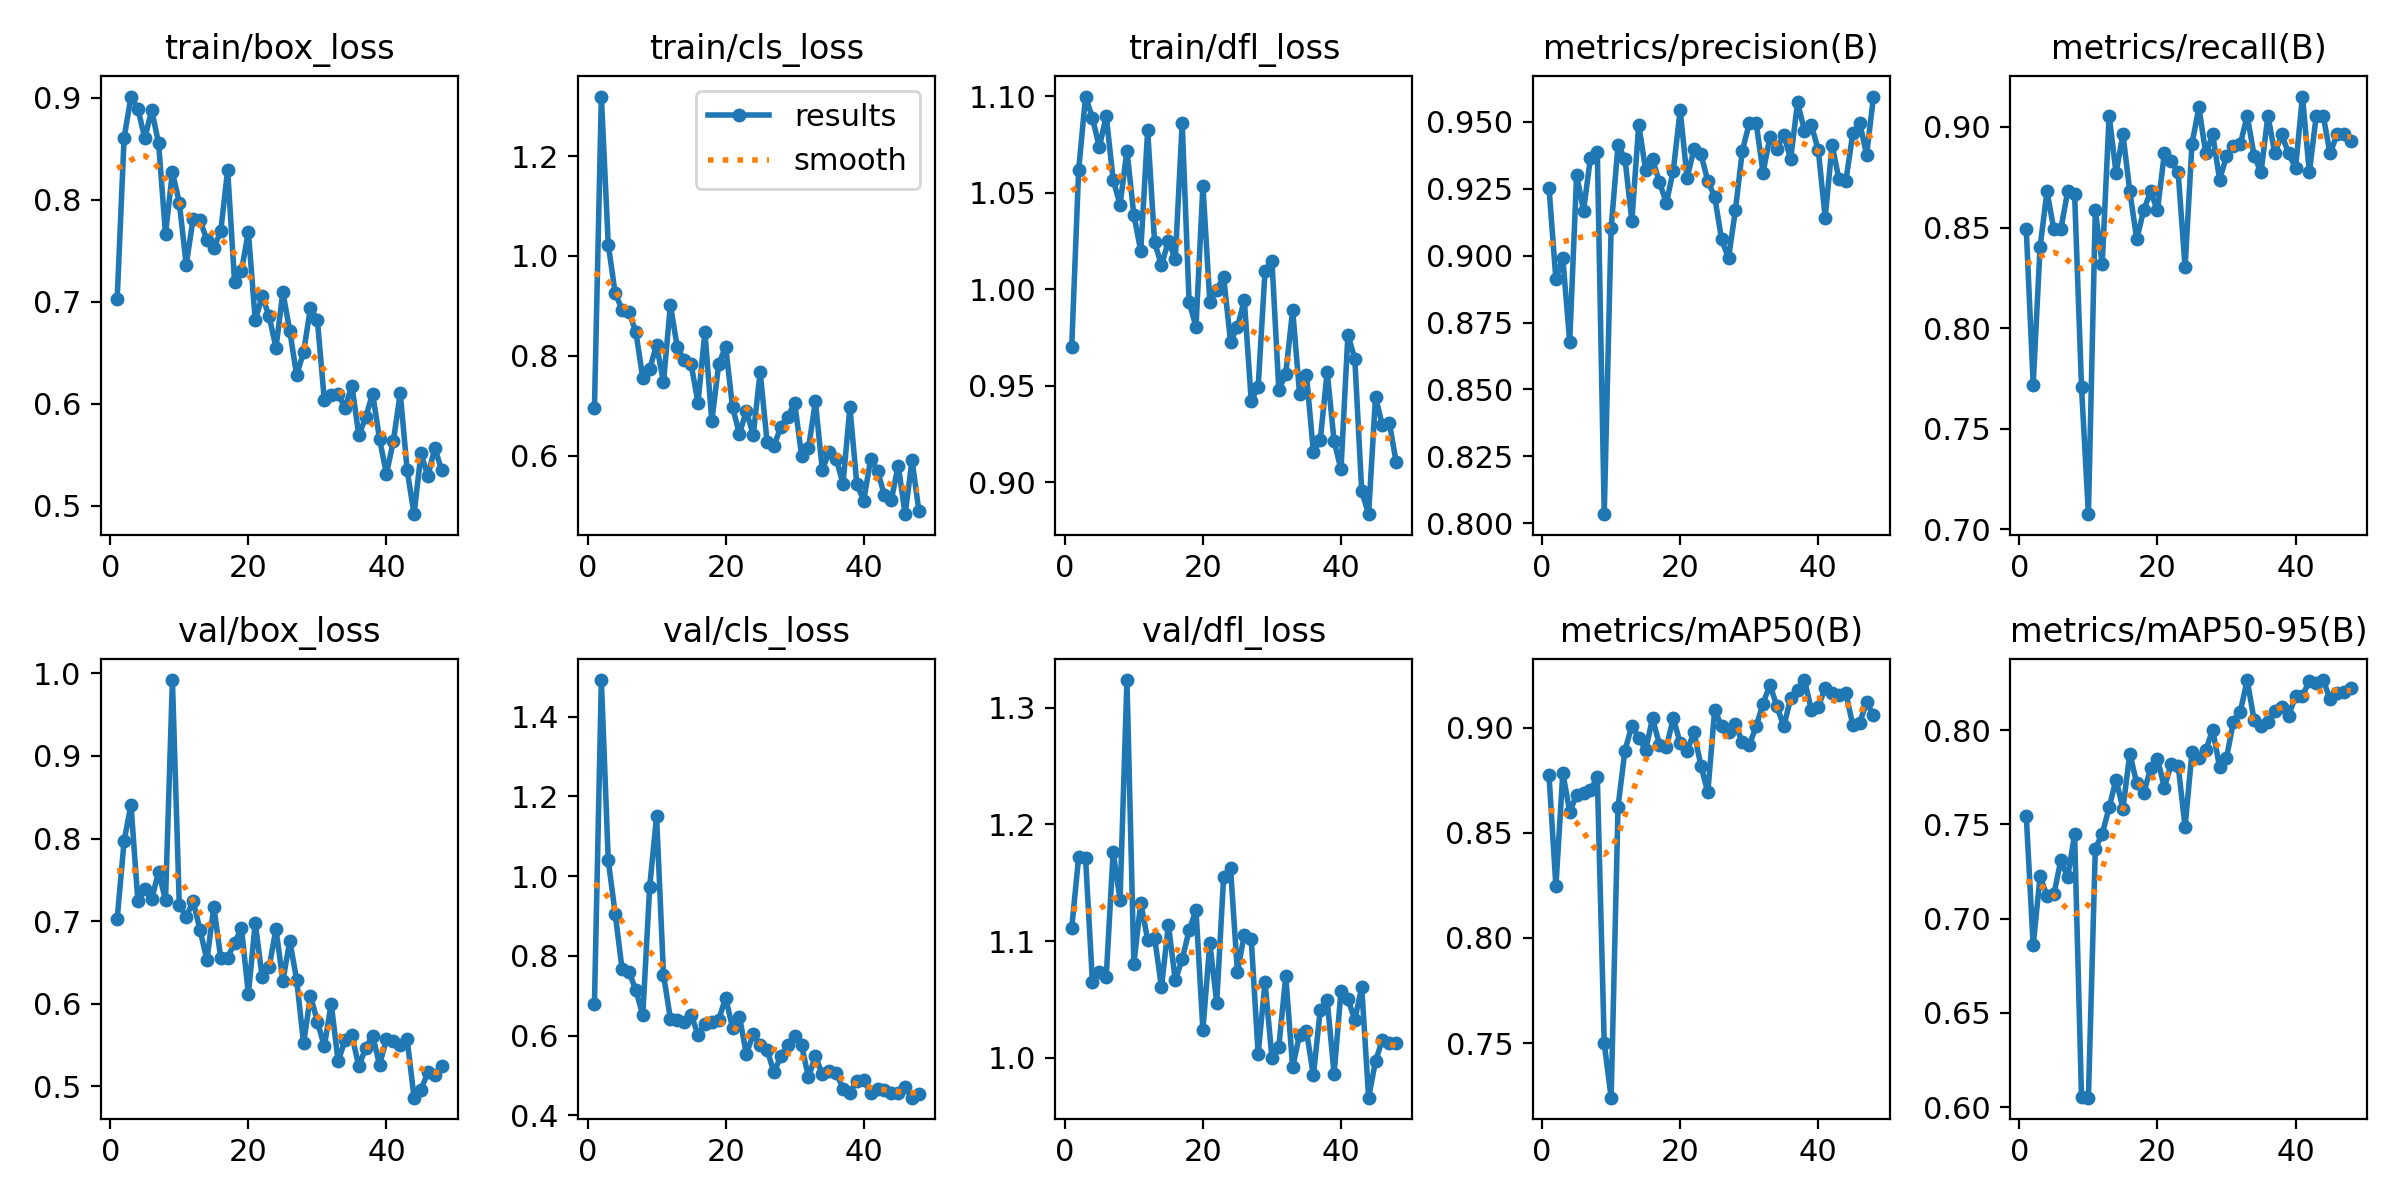

The data file committed next to this chart (first rows):
epoch, time, train/box_loss, train/cls_loss, train/dfl_loss, metrics/precision(B), metrics/recall(B), metrics/mAP50(B), metrics/mAP50-95(B), val/box_loss, val/cls_loss, val/dfl_loss, lr/pg0, lr/pg1, lr/pg2
1, 119.8, 0.7028, 0.6949, 0.9704, 0.9254, 0.8491, 0.8775, 0.7545, 0.7023, 0.6804, 1.111, 0.0006596, 0.0006596, 0.0006596
2, 393.4, 0.8607, 1.319, 1.062, 0.8911, 0.772, 0.8246, 0.6858, 0.7967, 1.492, 1.172, 0.001325, 0.001325, 0.001325
3, 499.1, 0.9014, 1.023, 1.1, 0.8991, 0.8403, 0.8786, 0.7224, 0.841, 1.04, 1.171, 0.001988, 0.001988, 0.001988
4, 828.2, 0.8894, 0.9256, 1.089, 0.8678, 0.8679, 0.8599, 0.7122, 0.7241, 0.906, 1.065, 0.001988, 0.001988, 0.001988
5, 919.3, 0.8606, 0.8925, 1.074, 0.9302, 0.8491, 0.868, 0.713, 0.7384, 0.7672, 1.074, 0.001978, 0.001978, 0.001978
6, 1163, 0.8881, 0.888, 1.09, 0.9168, 0.8491, 0.869, 0.7309, 0.7266, 0.7601, 1.069, 0.001966, 0.001966, 0.001966
7, 1501, 0.8555, 0.8477, 1.057, 0.9364, 0.8679, 0.8704, 0.722, 0.7599, 0.7138, 1.176, 0.001952, 0.001952, 0.001952
8, 1831, 0.7666, 0.7551, 1.044, 0.9387, 0.8668, 0.8765, 0.7447, 0.7254, 0.6513, 1.135, 0.001934, 0.001934, 0.001934
9, 2257, 0.8273, 0.7742, 1.072, 0.8034, 0.7709, 0.7499, 0.6055, 0.992, 0.9729, 1.323, 0.001914, 0.001914, 0.001914
10, 2393, 0.7974, 0.8213, 1.039, 0.9104, 0.7076, 0.724, 0.605, 0.719, 1.15, 1.081, 0.001892, 0.001892, 0.001892
11, 2672, 0.7365, 0.7471, 1.02, 0.9413, 0.8585, 0.8625, 0.7372, 0.7055, 0.7528, 1.133, 0.001867, 0.001867, 0.001867
12, 2794, 0.7816, 0.9019, 1.082, 0.9363, 0.8318, 0.8891, 0.745, 0.7238, 0.6424, 1.101, 0.00184, 0.00184, 0.00184
13, 3007, 0.78, 0.8169, 1.025, 0.913, 0.9057, 0.901, 0.759, 0.6895, 0.6392, 1.103, 0.001811, 0.001811, 0.001811
14, 3077, 0.7607, 0.7911, 1.012, 0.949, 0.8771, 0.8952, 0.7738, 0.6528, 0.6346, 1.061, 0.001779, 0.001779, 0.001779
15, 3356, 0.7531, 0.7831, 1.025, 0.9319, 0.8962, 0.8895, 0.7584, 0.7175, 0.6526, 1.114, 0.001746, 0.001746, 0.001746
16, 3521, 0.7694, 0.7064, 1.016, 0.9359, 0.8679, 0.9045, 0.7876, 0.6552, 0.6021, 1.067, 0.00171, 0.00171, 0.00171
17, 3710, 0.8294, 0.8477, 1.086, 0.9274, 0.8442, 0.8919, 0.7718, 0.6558, 0.6282, 1.085, 0.001672, 0.001672, 0.001672
18, 3837, 0.72, 0.669, 0.9936, 0.9197, 0.8585, 0.8906, 0.7664, 0.6733, 0.6341, 1.109, 0.001633, 0.001633, 0.001633
19, 3905, 0.7304, 0.7834, 0.9806, 0.9318, 0.8679, 0.9046, 0.7798, 0.6915, 0.6393, 1.127, 0.001592, 0.001592, 0.001592
20, 4094, 0.7688, 0.8187, 1.054, 0.9544, 0.8585, 0.8927, 0.785, 0.6117, 0.6953, 1.024, 0.001549, 0.001549, 0.001549
21, 4207, 0.6819, 0.6969, 0.9937, 0.929, 0.8868, 0.889, 0.7696, 0.698, 0.6193, 1.098, 0.001505, 0.001505, 0.001505
22, 4274, 0.7057, 0.6438, 0.9997, 0.9397, 0.883, 0.8979, 0.7821, 0.6319, 0.6475, 1.047, 0.001459, 0.001459, 0.001459
23, 4547, 0.6862, 0.6897, 1.006, 0.938, 0.8774, 0.882, 0.7812, 0.6439, 0.5544, 1.155, 0.001413, 0.001413, 0.001413
24, 4697, 0.6551, 0.6411, 0.973, 0.9279, 0.8302, 0.8692, 0.7488, 0.6903, 0.6031, 1.163, 0.001365, 0.001365, 0.001365
25, 4944, 0.7094, 0.7679, 0.9806, 0.922, 0.8916, 0.9086, 0.7884, 0.6277, 0.5777, 1.074, 0.001316, 0.001316, 0.001316
26, 5083, 0.6715, 0.6281, 0.9944, 0.906, 0.9097, 0.9006, 0.7853, 0.6761, 0.5649, 1.106, 0.001266, 0.001266, 0.001266
27, 5148, 0.6282, 0.6192, 0.9423, 0.8991, 0.8868, 0.898, 0.7894, 0.6287, 0.5076, 1.102, 0.001216, 0.001216, 0.001216
28, 5291, 0.6509, 0.6581, 0.9493, 0.9171, 0.8962, 0.9018, 0.8003, 0.5518, 0.5487, 1.003, 0.001165, 0.001165, 0.001165
29, 5419, 0.6944, 0.6778, 1.01, 0.9392, 0.8737, 0.893, 0.7805, 0.6097, 0.5755, 1.065, 0.001113, 0.001113, 0.001113
30, 5708, 0.682, 0.7056, 1.015, 0.9494, 0.8854, 0.8917, 0.7854, 0.5781, 0.5978, 1, 0.001062, 0.001062, 0.001062
31, 5779, 0.6039, 0.5999, 0.9478, 0.9497, 0.8907, 0.9007, 0.8044, 0.5482, 0.5755, 1.01, 0.00101, 0.00101, 0.00101
32, 6319, 0.6086, 0.6148, 0.9564, 0.931, 0.8914, 0.9115, 0.8099, 0.6001, 0.4953, 1.07, 0.0009582, 0.0009582, 0.0009582
33, 6497, 0.6093, 0.7086, 0.9893, 0.9443, 0.9057, 0.9204, 0.8266, 0.5302, 0.5485, 0.992, 0.0009065, 0.0009065, 0.0009065
34, 6910, 0.5965, 0.572, 0.946, 0.9399, 0.8857, 0.9104, 0.8053, 0.5556, 0.5036, 1.02, 0.0008551, 0.0008551, 0.0008551
35, 7022, 0.618, 0.6079, 0.9557, 0.9452, 0.8774, 0.9006, 0.8021, 0.5616, 0.5113, 1.023, 0.0008042, 0.0008042, 0.0008042
36, 7318, 0.5691, 0.5939, 0.9157, 0.9361, 0.9057, 0.914, 0.8044, 0.5242, 0.507, 0.9851, 0.0007538, 0.0007538, 0.0007538
37, 7531, 0.5869, 0.5438, 0.922, 0.9573, 0.8868, 0.9181, 0.8101, 0.5465, 0.4671, 1.041, 0.0007041, 0.0007041, 0.0007041
38, 7648, 0.6101, 0.6968, 0.9573, 0.9467, 0.8962, 0.9227, 0.8125, 0.5611, 0.4569, 1.05, 0.0006552, 0.0006552, 0.0006552
39, 8112, 0.5657, 0.5432, 0.9214, 0.9487, 0.8868, 0.9087, 0.8076, 0.5261, 0.4872, 0.9863, 0.0006073, 0.0006073, 0.0006073
40, 8244, 0.5312, 0.5099, 0.9067, 0.9395, 0.8797, 0.9098, 0.8181, 0.5568, 0.4895, 1.057, 0.0005605, 0.0005605, 0.0005605
41, 8408, 0.5635, 0.593, 0.9765, 0.9142, 0.9151, 0.919, 0.8181, 0.5545, 0.4563, 1.051, 0.000515, 0.000515, 0.000515
42, 8544, 0.6107, 0.5699, 0.9641, 0.9413, 0.8774, 0.9166, 0.8264, 0.5496, 0.4652, 1.033, 0.0004708, 0.0004708, 0.0004708
43, 8900, 0.535, 0.5207, 0.8955, 0.9286, 0.9057, 0.9158, 0.8249, 0.557, 0.4637, 1.061, 0.0004281, 0.0004281, 0.0004281
44, 9411, 0.4919, 0.5119, 0.8835, 0.928, 0.9057, 0.9164, 0.8266, 0.4861, 0.457, 0.966, 0.000387, 0.000387, 0.000387
45, 9802, 0.5514, 0.5802, 0.9444, 0.9457, 0.8868, 0.9013, 0.8166, 0.4954, 0.4567, 0.9973, 0.0003476, 0.0003476, 0.0003476
46, 10125, 0.5291, 0.4828, 0.9295, 0.9497, 0.8962, 0.9023, 0.8195, 0.5169, 0.4698, 1.016, 0.00031, 0.00031, 0.00031
47, 10219, 0.5568, 0.5911, 0.9309, 0.9377, 0.8962, 0.9121, 0.8203, 0.5135, 0.4443, 1.013, 0.0002743, 0.0002743, 0.0002743
48, 10505, 0.5351, 0.4882, 0.9103, 0.9595, 0.893, 0.9059, 0.8222, 0.5243, 0.4534, 1.013, 0.0002406, 0.0002406, 0.0002406
